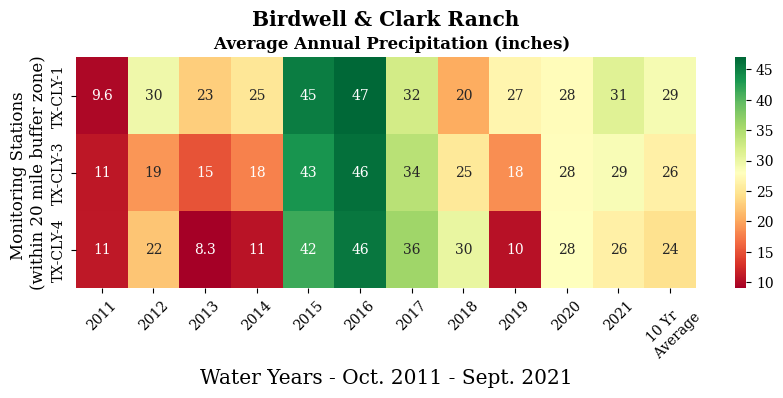

Here is the Python script that generated this plot:
#!/usr/bin/env python
# coding: utf-8

# In[2]:


# import libaries

# seaborn is the visual theme
import seaborn as sns

# matplotlib plots the data and sets the visual perferences 
import matplotlib.pyplot as plt

# set the graph font
plt.rcParams["font.family"] = "serif"

# set the graph parameters
w = 10
h = 3
d = 70

# x-axis lables (water years)
x_axis_labels = [2011,2012,2013,2014,2015,2016,2017,2018,2019,2020,2021,'10 Yr \n Average']

# y-axis labels (stations)
y_axis_labels = ['TX-CLY-1','TX-CLY-3','TX-CLY-4'] 

# plot the heat map 
plt.figure(figsize=(w, h), dpi=d)

# add the data in pivot format
data = [[9.6,29.6,22.9,25.1,45.3,47,32.3,20.3,26.7,27.6,31,28.9],
       [10.8,19,15,17.8,43.4,46.3,34.1,25.2,18.5,27.8,28.6,26.2],
       [11,22.1,8.3,10.6,41.5,45.7,35.9,30.1,10.4,28.1,26.1,24.5]]

# set the seaborn theme parameters & perferences
s = sns.heatmap(data,
                vmin=9,
                vmax=47, 
                xticklabels=x_axis_labels, 
                yticklabels=y_axis_labels, 
                annot=True, 
                cmap='RdYlGn')

# primary title & perferences
plt.title('Birdwell & Clark Ranch''\n', loc='center', fontsize=14.5, fontweight="bold")

# sub title & perferences
plt.title('                        Average Annual Precipitation (inches)', loc='left', fontsize=12, fontweight="bold")

# x-axis label placement rotation (water years)
plt.xticks(rotation = 45)

# x-axis title & perferences
plt.xlabel('Water Years - Oct. 2011 - Sept. 2021', fontsize=14.5)

# y-axis title & perferences
plt.ylabel('Monitoring Stations \n''(within 20 mile buffer zone)', fontsize=12)

# save results to C:\Users
plt.savefig("Birdwell & Clark Average Precipiation Heat Map.png")


# In[ ]:





# In[ ]:




